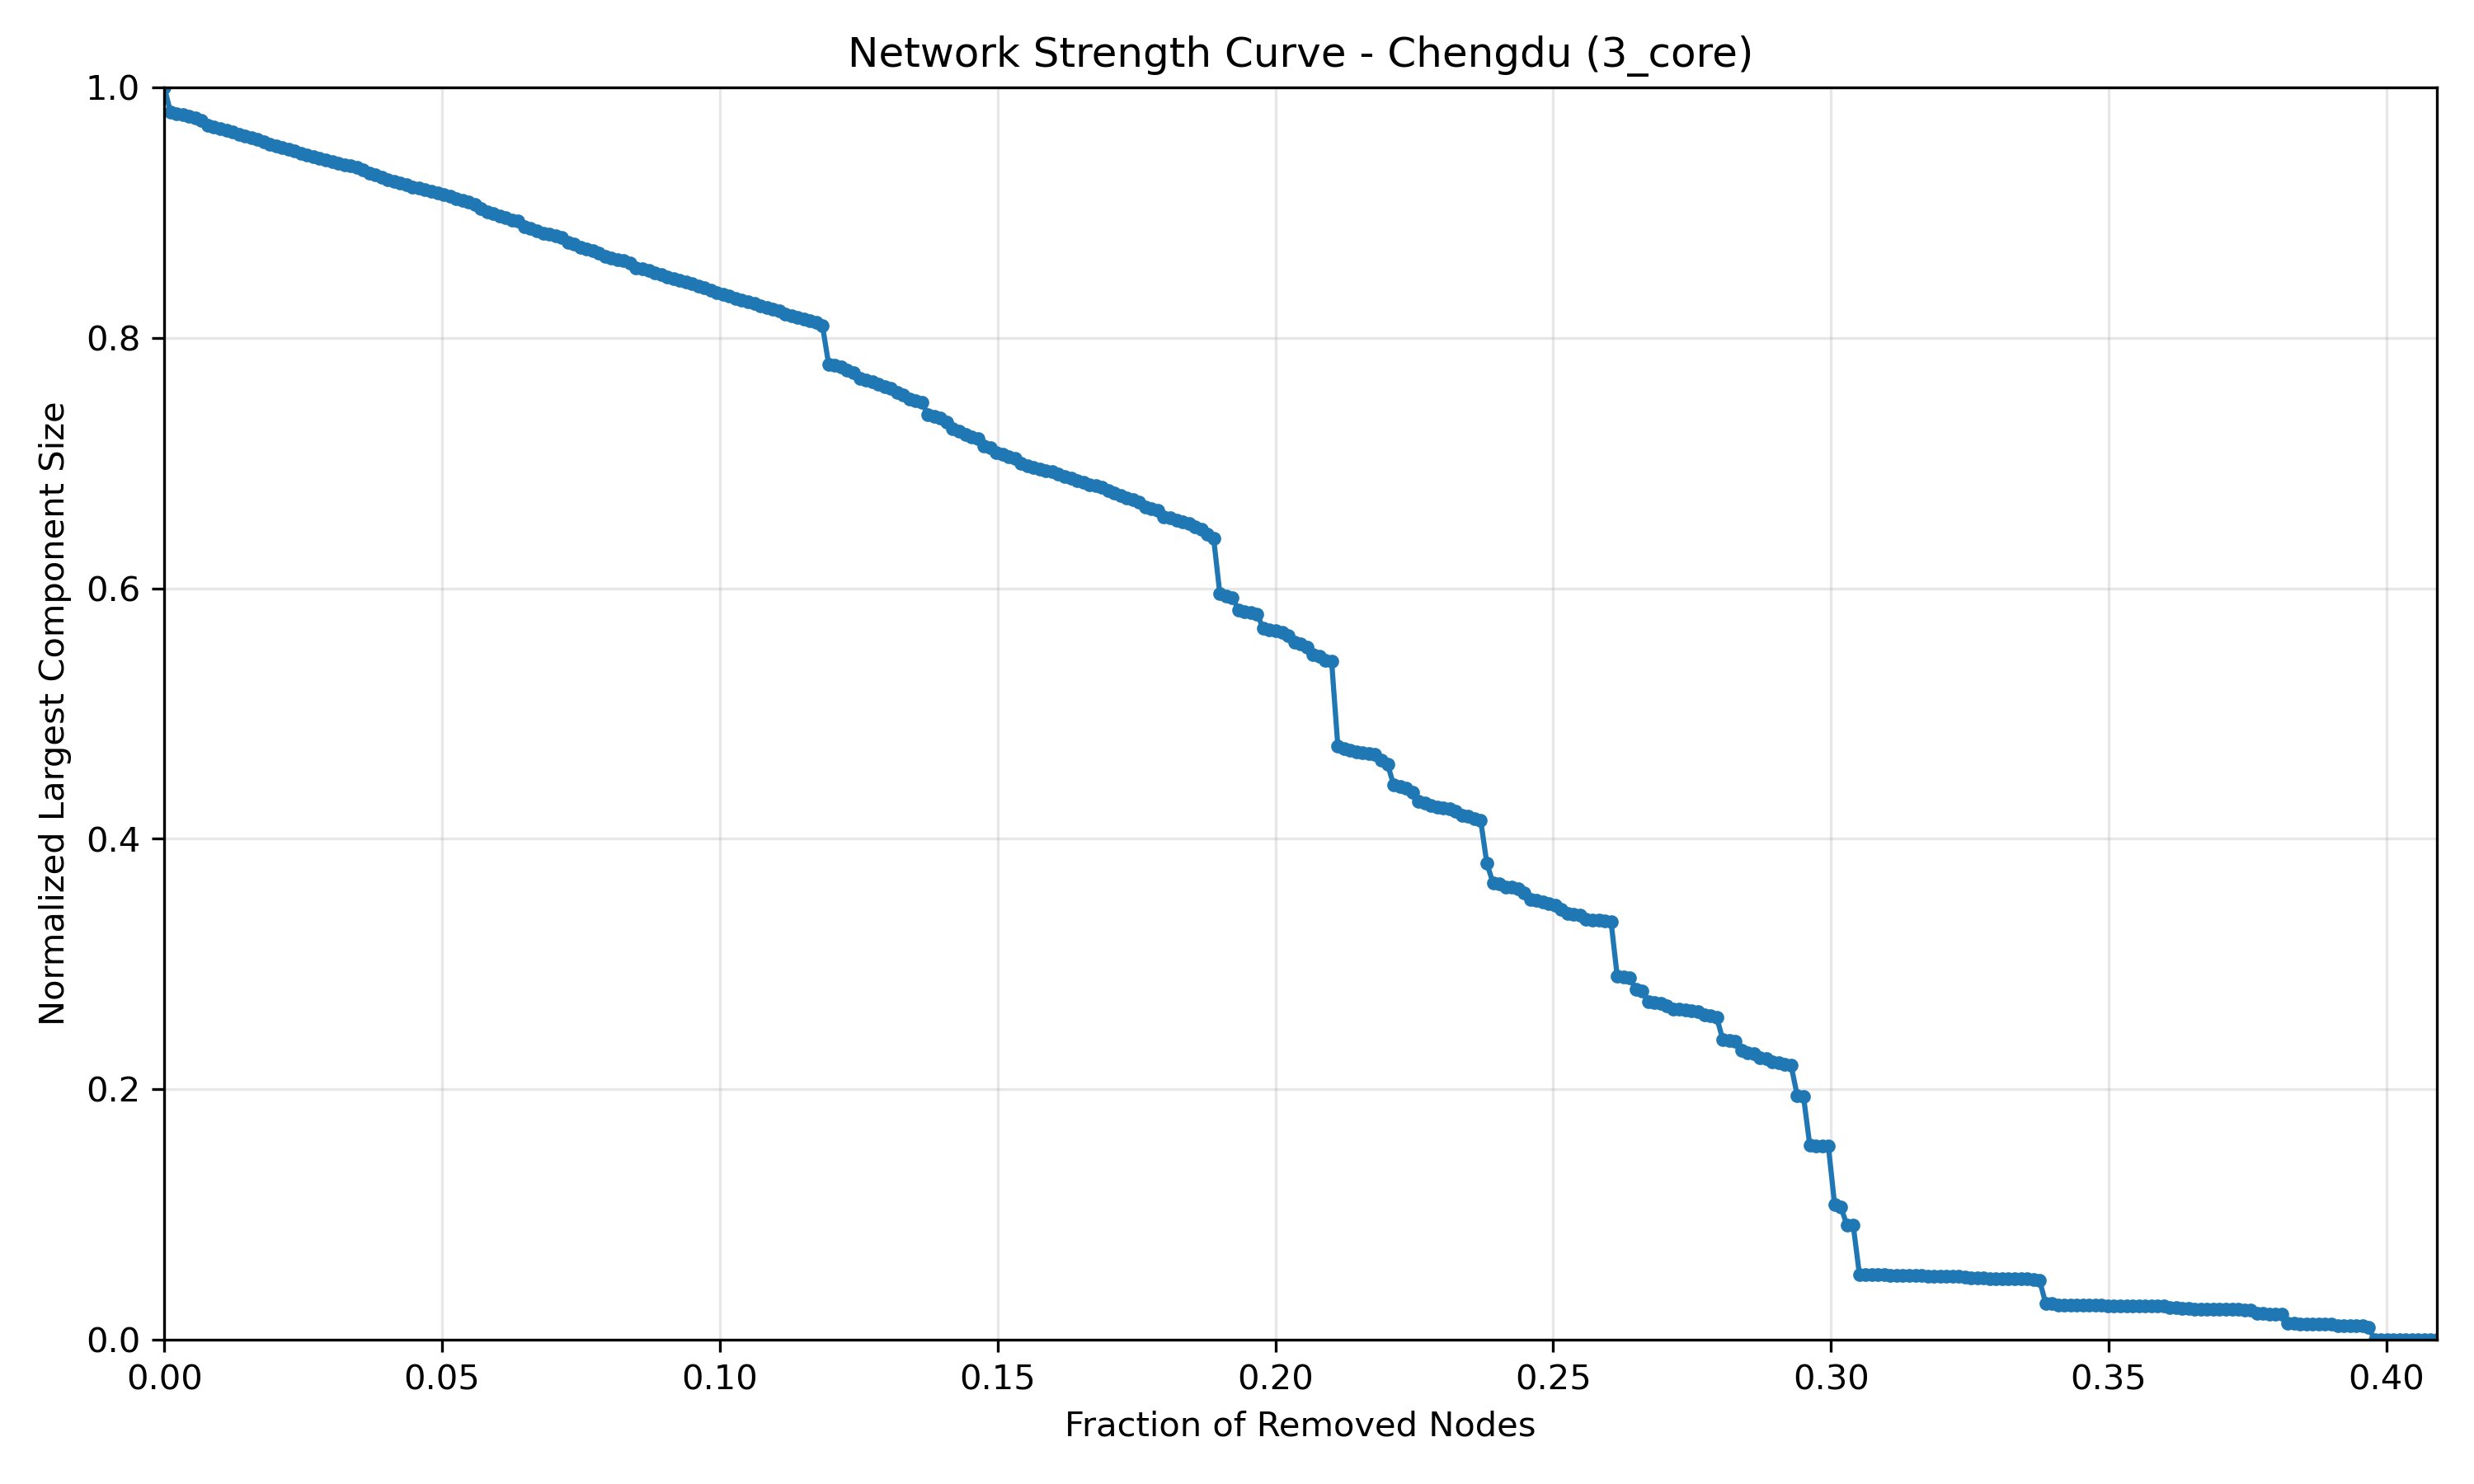

Values plotted in this chart, from the file beside it:
Fraction_Removed, Normalized_Size
0.0, 1.0
0.001118, 0.9804
0.002235, 0.9792
0.003353, 0.9781
0.004471, 0.9769
0.005588, 0.9754
0.006706, 0.9735
0.007824, 0.9695
0.008942, 0.9681
0.01006, 0.9668
0.01118, 0.9656
0.01229, 0.9642
0.01341, 0.9624
0.01453, 0.9612
0.01565, 0.96
0.01677, 0.9588
0.01788, 0.9565
0.019, 0.9543
0.02012, 0.9531
0.02124, 0.9518
0.02235, 0.9507
0.02347, 0.9493
0.02459, 0.947
0.02571, 0.9458
0.02682, 0.9447
0.02794, 0.9435
0.02906, 0.942
0.03018, 0.9409
0.0313, 0.9395
0.03241, 0.9382
0.03353, 0.9372
0.03465, 0.9361
0.03577, 0.9344
0.03688, 0.9314
0.038, 0.93
0.03912, 0.9285
0.04024, 0.9261
0.04135, 0.9251
0.04247, 0.9234
0.04359, 0.9223
0.04471, 0.9206
0.04583, 0.9194
0.04694, 0.9182
0.04806, 0.9171
0.04918, 0.9157
0.0503, 0.9146
0.05141, 0.9133
0.05253, 0.9111
0.05365, 0.91
0.05477, 0.9083
0.05588, 0.9064
0.057, 0.9032
0.05812, 0.9007
0.05924, 0.8992
0.06036, 0.8975
0.06147, 0.8958
0.06259, 0.8943
0.06371, 0.8931
0.06483, 0.8887
0.06594, 0.8871
... 307 more rows
